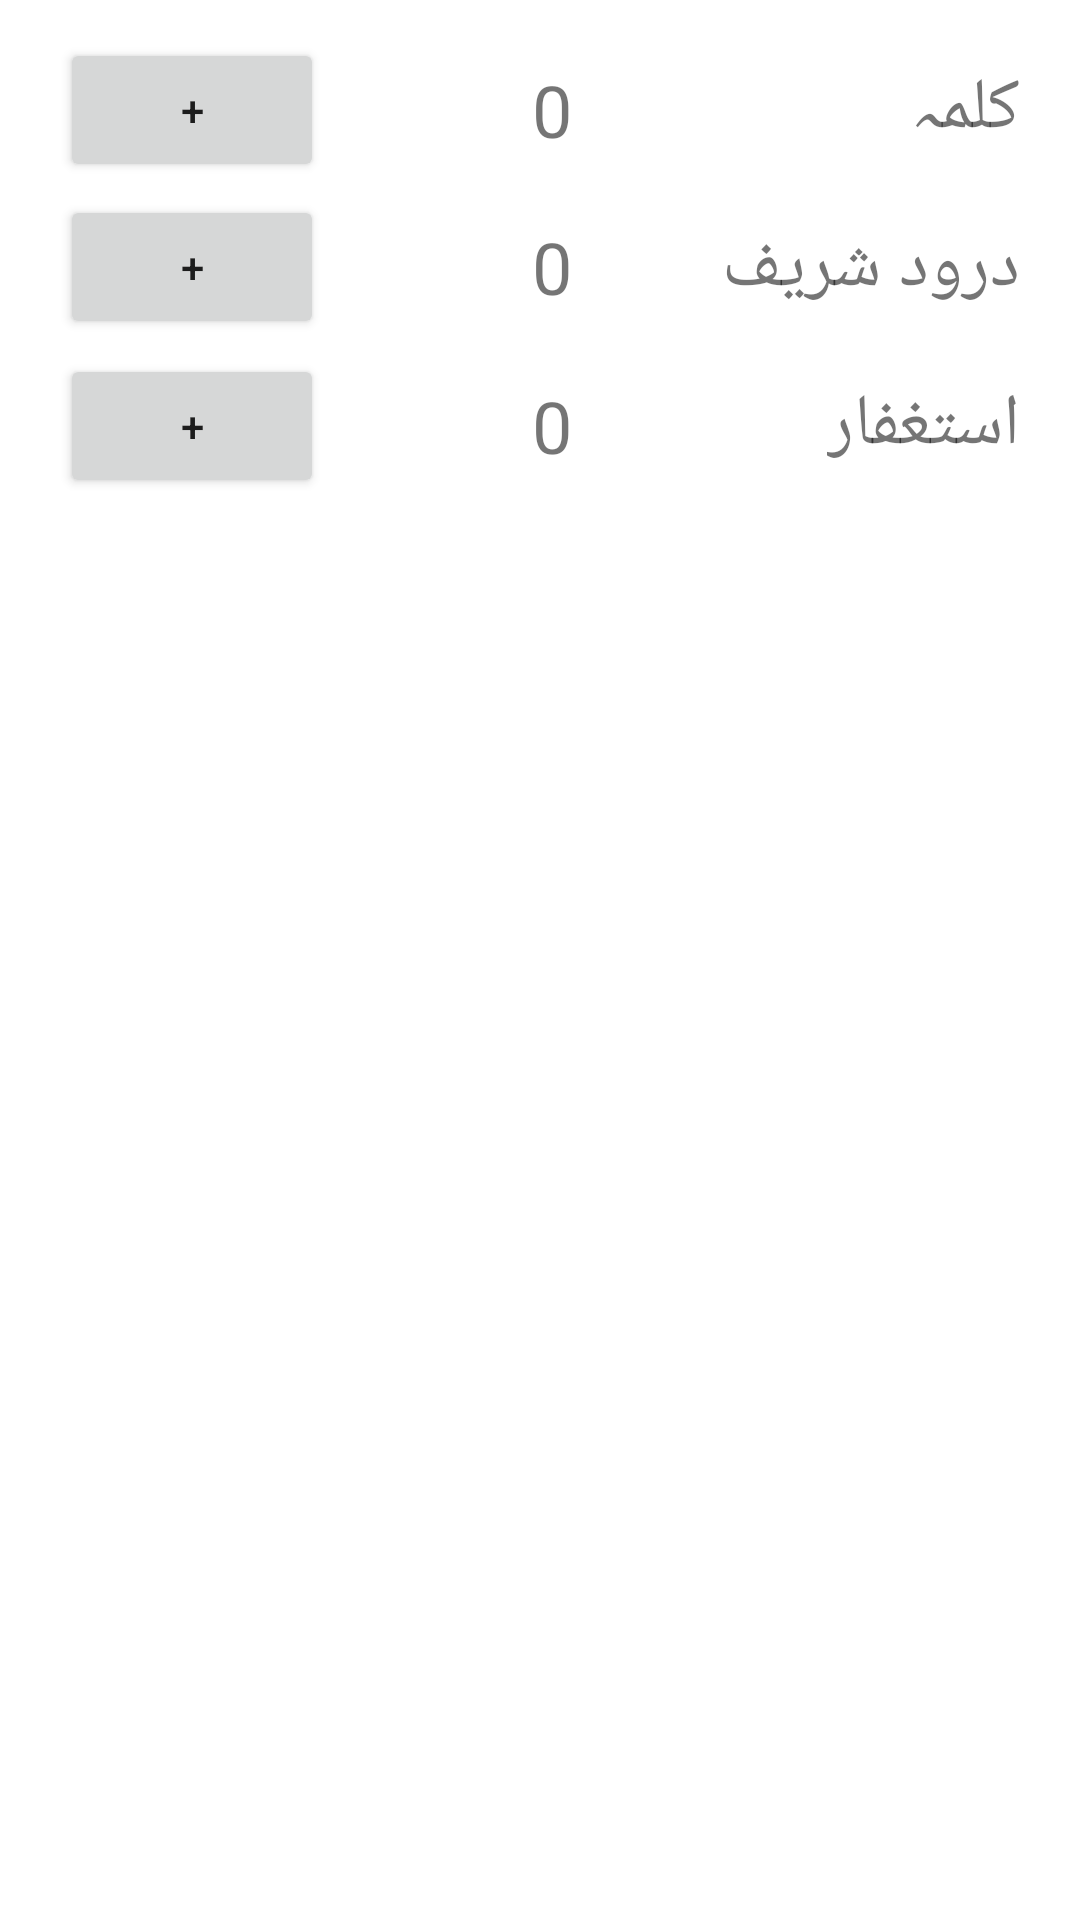

Android layout source for this screen:
<!-- AndroidManifest.xml: application theme Theme.Quiz -->
<!-- res/layout/tasbeeh_layout.xml -->
<?xml version="1.0" encoding="utf-8"?>
<androidx.constraintlayout.widget.ConstraintLayout xmlns:android="http://schemas.android.com/apk/res/android"
    xmlns:app="http://schemas.android.com/apk/res-auto"
    xmlns:tools="http://schemas.android.com/tools"
    android:id="@+id/t_l"
    android:layout_width="match_parent"
    android:layout_height="match_parent">

    <TextView
        android:id="@+id/d_count"
        android:layout_width="wrap_content"
        android:layout_height="wrap_content"
        android:layout_marginEnd="50dp"
        android:text="0"
        android:textSize="24sp"
        app:layout_constraintEnd_toStartOf="@+id/textView2"
        app:layout_constraintTop_toTopOf="@+id/textView2" />

    <TextView
        android:id="@+id/a_count"
        android:layout_width="wrap_content"
        android:layout_height="wrap_content"
        android:text="0"
        android:textSize="24sp"
        app:layout_constraintBottom_toBottomOf="@+id/textView3"
        app:layout_constraintEnd_toEndOf="@+id/d_count"
        app:layout_constraintStart_toStartOf="@+id/d_count" />

    <TextView
        android:id="@+id/k_count"
        android:layout_width="wrap_content"
        android:layout_height="wrap_content"
        android:text="0"
        android:textSize="24sp"
        app:layout_constraintBottom_toBottomOf="@+id/textView"
        app:layout_constraintEnd_toEndOf="@+id/d_count"
        app:layout_constraintStart_toStartOf="@+id/d_count" />

    <TextView
        android:id="@+id/textView"
        android:layout_width="wrap_content"
        android:layout_height="wrap_content"
        android:layout_marginTop="20dp"
        android:layout_marginEnd="20dp"
        android:text="@string/kalma"
        android:textSize="24sp"
        app:layout_constraintEnd_toEndOf="parent"
        app:layout_constraintTop_toTopOf="parent" />

    <TextView
        android:id="@+id/textView2"
        android:layout_width="wrap_content"
        android:layout_height="wrap_content"
        android:layout_marginTop="20dp"
        android:text="@string/droodshareef"
        android:textSize="24sp"
        app:layout_constraintEnd_toEndOf="@+id/textView"
        app:layout_constraintTop_toBottomOf="@+id/textView" />

    <TextView
        android:id="@+id/textView3"
        android:layout_width="wrap_content"
        android:layout_height="wrap_content"
        android:layout_marginTop="20dp"
        android:text="@string/astagfaar"
        android:textSize="24sp"
        app:layout_constraintEnd_toEndOf="@+id/textView2"
        app:layout_constraintTop_toBottomOf="@+id/textView2" />

    <Button
        android:id="@+id/a_btn"
        android:layout_width="wrap_content"
        android:layout_height="wrap_content"
        android:layout_marginStart="20dp"
        android:text="+"
        app:layout_constraintBottom_toBottomOf="@+id/a_count"
        app:layout_constraintStart_toStartOf="parent"
        app:layout_constraintTop_toTopOf="@+id/a_count" />

    <Button
        android:id="@+id/k_btn"
        android:layout_width="wrap_content"
        android:layout_height="wrap_content"
        android:text="+"
        app:layout_constraintBottom_toBottomOf="@+id/k_count"
        app:layout_constraintEnd_toEndOf="@+id/d_btn"
        app:layout_constraintStart_toStartOf="@+id/d_btn"
        app:layout_constraintTop_toTopOf="@+id/k_count" />

    <Button
        android:id="@+id/d_btn"
        android:layout_width="wrap_content"
        android:layout_height="wrap_content"
        android:text="+"
        app:layout_constraintBottom_toBottomOf="@+id/d_count"
        app:layout_constraintEnd_toEndOf="@+id/a_btn"
        app:layout_constraintStart_toStartOf="@+id/a_btn"
        app:layout_constraintTop_toTopOf="@+id/d_count" />
</androidx.constraintlayout.widget.ConstraintLayout>
<!-- resources referenced by this layout -->
<resources>
  <string name="astagfaar">استغفار</string>
  <string name="droodshareef">درود شریف</string>
  <string name="kalma">کلمہ</string>
  <style name="Theme.Quiz" parent="Theme.MaterialComponents.DayNight.NoActionBar">
          <item name="colorPrimaryVariant">@color/black</item>
          <item name="colorOnPrimary">@color/white</item>
          
          <item name="colorSecondary">@color/teal_200</item>
          <item name="colorSecondaryVariant">@color/teal_700</item>
          <item name="colorOnSecondary">@color/black</item>
          
          <item name="android:statusBarColor">?attr/colorPrimaryVariant</item>
          
      </style>
  <!-- not gathered from this repository: default colours our renderer supplied (Android Studio template values) -->
  <color name="teal_200">#FF03DAC5</color>
  <color name="teal_700">#FF018786</color>
  <color name="black">#FF000000</color>
  <color name="white">#FFFFFFFF</color>
</resources>
